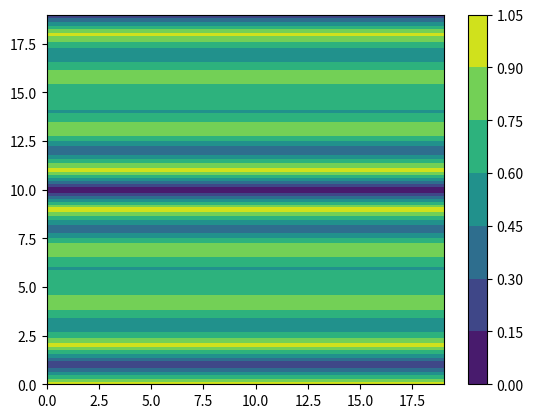

Write Python code to recreate this figure.
import numpy as np
import matplotlib.pyplot as plt
from matplotlib.widgets import Slider
import matplotlib.animation as animation


# to get the distance of wave
# y = kx + b
# ax+by+cz+d = 0
class F:
    def __init__(self, a, b, c, d):
        self.a = a
        self.b = b
        self.c = c
        self.d = d

    def distance(self, x, y, z):
        return np.abs((self.a*x + self.b*y+self.c*z+self.d)/(np.sqrt(self.a**2+self.b**2+self.c**2)))


# become real axic
def axic(x, y, z):
    _x = x * _w / _N
    _y = y * _l / _M
    _z = z * _h / _O
    return _x, _y, _z


# var
L = 9

# const var
_pi = 3.1415926

# wave
_u = 343
_v = 40000
_lambda = _u / _v
_w = 2*_pi*_v

# degree
_N, _M, _O = 20, 20, 20

# create zero array
array = np.zeros((_N, _M, _O))

# length
_l = L * _lambda / 2
_w = L * _lambda / 2
_h = L * _lambda / 2

f1 = F(0, 0, 1, 0)
f2 = F(0, 0, 1, -_h)
f3 = F(0, 1, 0, 0)
f4 = F(0, 1, 0, -_w)
f5 = F(1, 0, 0, 0)
f6 = F(1, 0, 0, -_l)

for i in range(0, _N):
    for j in range(0, _M):
        for k in range(0, _O):
            _x, _y, _z = axic(i, j, k)
            array[i][j][k] = _pi * (f1.distance(_x, _y, _z)+_lambda/2-f2.distance(_x, _y, _z)) / _lambda
            array[i][j][k] = _pi * (f3.distance(_x, _y, _z)+_lambda/2-f4.distance(_x, _y, _z)) / _lambda
            array[i][j][k] = _pi * (f5.distance(_x, _y, _z)+_lambda/2-f6.distance(_x, _y, _z)) / _lambda


array = np.cos(array)

array = np.abs(array)

contour = plt.contourf(array[:, 4, :])

plt.colorbar(contour)

plt.show()
